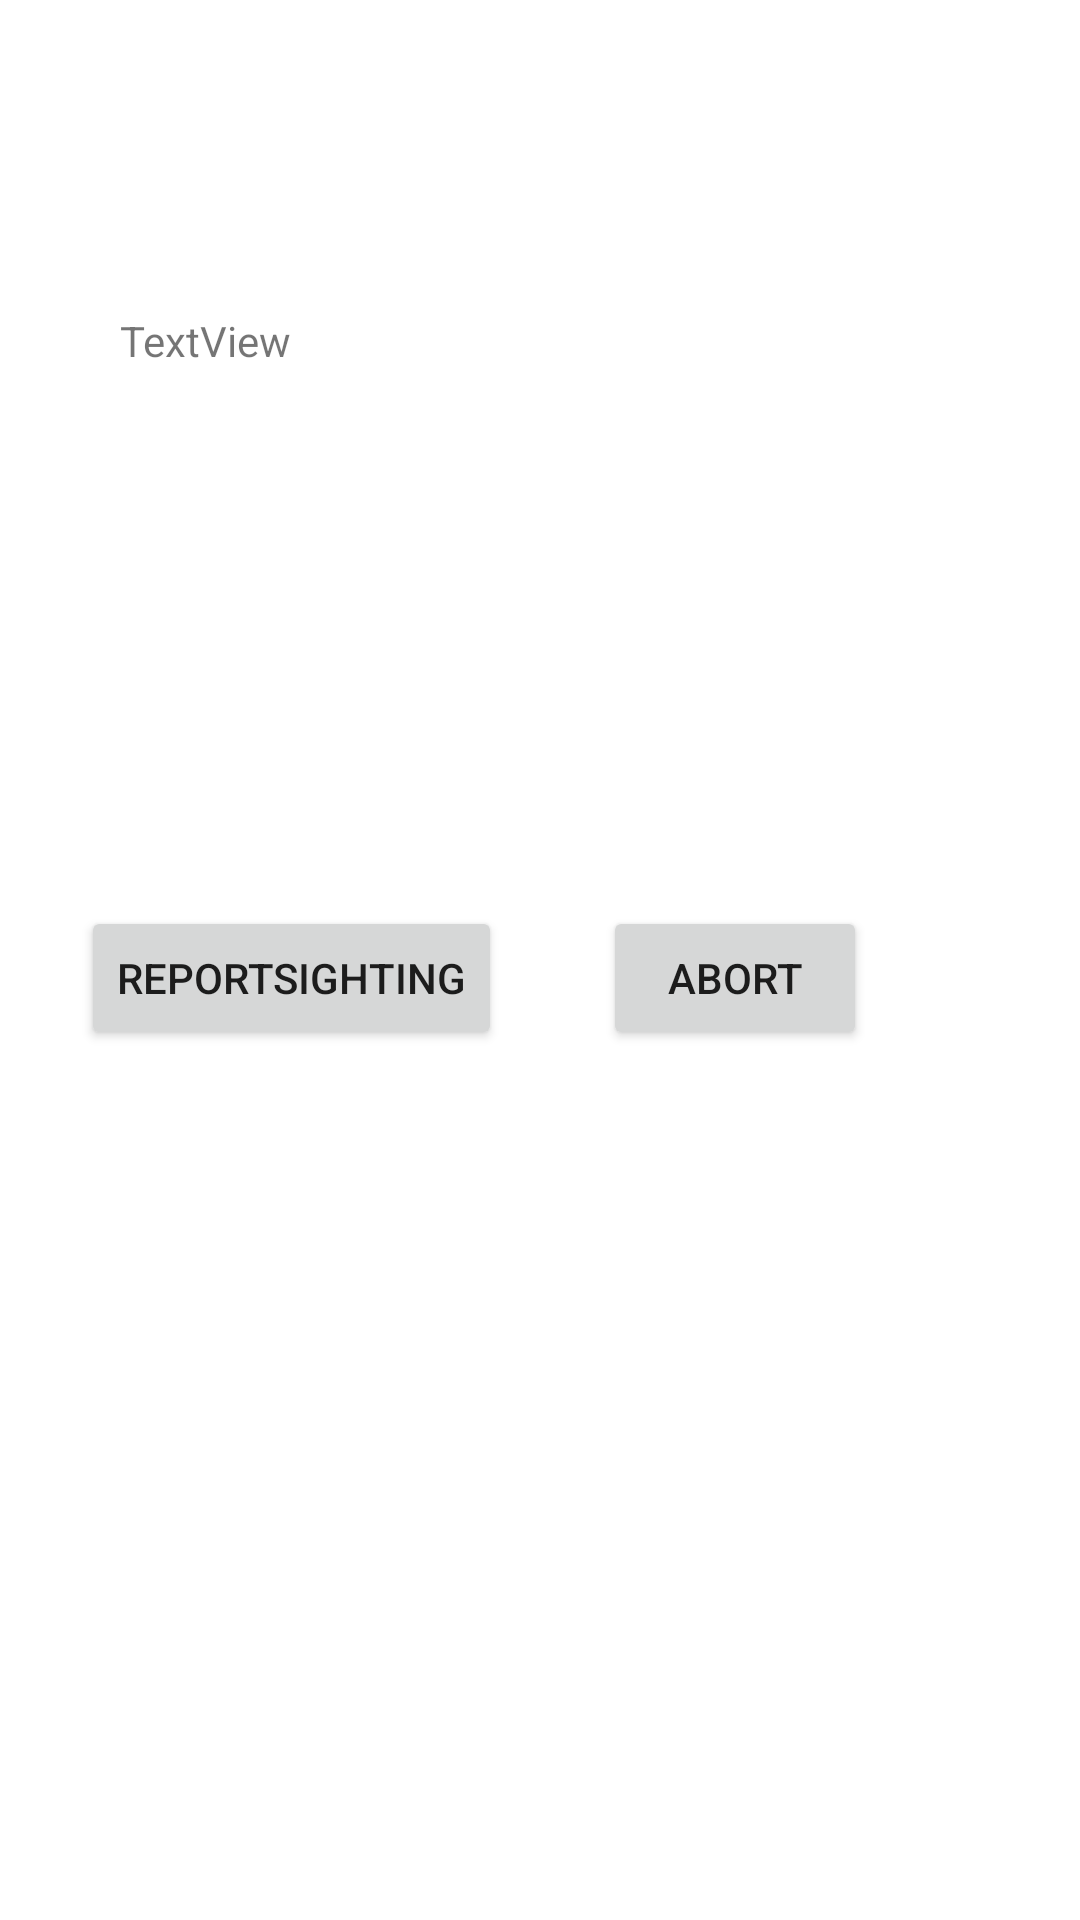

Produce the Android XML layout that renders to this screen, including the resource entries it uses.
<!-- AndroidManifest.xml: application theme Theme.SMTT -->
<!-- res/layout/activity_report_sighting.xml -->
<?xml version="1.0" encoding="utf-8"?>
<androidx.constraintlayout.widget.ConstraintLayout xmlns:android="http://schemas.android.com/apk/res/android"
    xmlns:app="http://schemas.android.com/apk/res-auto"
    xmlns:tools="http://schemas.android.com/tools"
    android:layout_width="match_parent"
    android:layout_height="match_parent"
    tools:context=".ReportSightingActivity">

    <Button
        android:id="@+id/btnReveal"
        android:layout_width="wrap_content"
        android:layout_height="wrap_content"
        android:layout_marginStart="40dp"
        android:layout_marginTop="179dp"
        android:layout_marginEnd="47dp"
        android:text="ReportSighting"
        app:layout_constraintEnd_toStartOf="@+id/btnAbort"
        app:layout_constraintStart_toStartOf="parent"
        app:layout_constraintTop_toBottomOf="@+id/txtRevealTitle" />

    <Button
        android:id="@+id/btnAbort"
        android:layout_width="wrap_content"
        android:layout_height="wrap_content"
        android:layout_marginTop="179dp"
        android:layout_marginEnd="71dp"
        android:text="Abort"
        app:layout_constraintEnd_toEndOf="parent"
        app:layout_constraintTop_toBottomOf="@+id/txtRevealTitle" />

    <TextView
        android:id="@+id/txtRevealTitle"
        android:layout_width="0dp"
        android:layout_height="wrap_content"
        android:layout_marginStart="40dp"
        android:layout_marginTop="104dp"
        android:layout_marginEnd="40dp"
        android:text="TextView"
        app:layout_constraintEnd_toEndOf="parent"
        app:layout_constraintHorizontal_bias="1.0"
        app:layout_constraintStart_toStartOf="parent"
        app:layout_constraintTop_toTopOf="parent" />
</androidx.constraintlayout.widget.ConstraintLayout>
<!-- resources referenced by this layout -->
<resources>
  <style name="Theme.SMTT" parent="Theme.MaterialComponents.DayNight.DarkActionBar">
          
          <item name="colorPrimary">@color/purple_500</item>
          <item name="colorPrimaryVariant">@color/purple_700</item>
          <item name="colorOnPrimary">@color/white</item>
          
          <item name="colorSecondary">@color/teal_200</item>
          <item name="colorSecondaryVariant">@color/teal_700</item>
          <item name="colorOnSecondary">@color/black</item>
          
          <item name="android:statusBarColor" tools:targetApi="l">?attr/colorPrimaryVariant</item>
          
      </style>
  <color name="purple_500">#ff5a5c3d</color>
  <color name="purple_700">#ff797b5a</color>
  <color name="white">#FFFFFFFF</color>
  <color name="teal_200">#ff343433</color>
  <color name="teal_700">#ffc8c8c8</color>
  <color name="black">#FF000000</color>
</resources>
